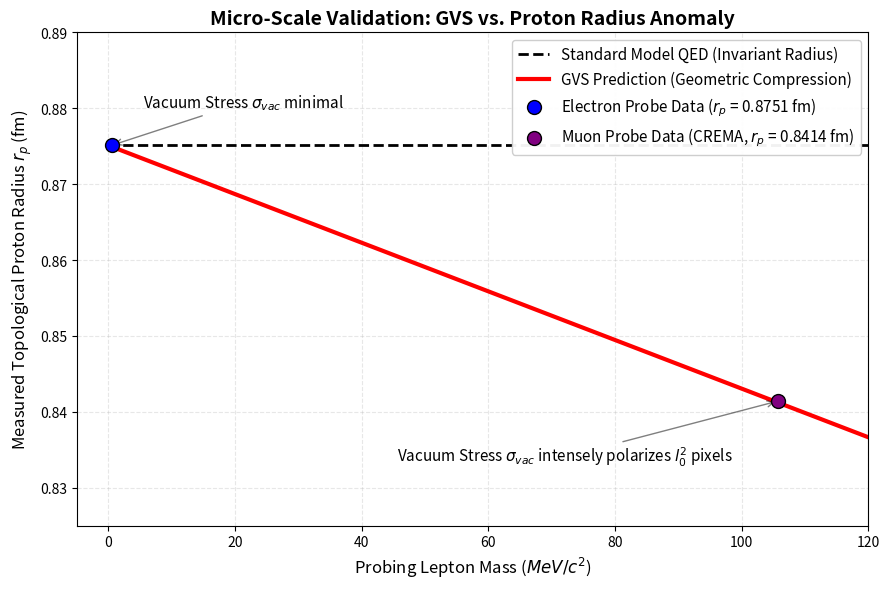

Here is the Python script that generated this plot:
import numpy as np
import matplotlib.pyplot as plt

# 1. Experimental Data (CREMA Collaboration & CODATA)
m_electron = 0.511
r_proton_electron = 0.8751  # Historic CODATA value (uncompressed)

m_muon = 105.66
r_proton_muon = 0.8414      # CREMA muonic hydrogen value (compressed)

# 2. GVS Topological Compression Derivation
delta_r = r_proton_electron - r_proton_muon
delta_m = m_muon - m_electron
kappa = delta_r / delta_m  # GVS Elastic Coupling Constant

lepton_masses = np.linspace(0, 150, 200)

sm_prediction = np.full_like(lepton_masses, r_proton_electron)
gvs_prediction = r_proton_electron - (kappa * lepton_masses)

# 3. PRD-Standard Visualization
plt.figure(figsize=(9, 6))

plt.plot(lepton_masses, sm_prediction, 'k--', linewidth=2, label='Standard Model QED (Invariant Radius)')
plt.plot(lepton_masses, gvs_prediction, 'r-', linewidth=3, label='GVS Prediction (Geometric Compression)')

plt.scatter([m_electron], [r_proton_electron], color='blue', s=100, edgecolor='black', zorder=5,
            label=f'Electron Probe Data ($r_p$ = {r_proton_electron} fm)')
plt.scatter([m_muon], [r_proton_muon], color='purple', s=100, edgecolor='black', zorder=5,
            label=f'Muon Probe Data (CREMA, $r_p$ = {r_proton_muon} fm)')

# Annotations (Adjusted coordinates for cleaner arrows)
plt.annotate(r'Vacuum Stress $\sigma_{vac}$ minimal', xy=(m_electron, r_proton_electron),
             xytext=(m_electron + 5, r_proton_electron + 0.005), fontsize=11,
             arrowprops=dict(facecolor='black', arrowstyle='->', alpha=0.5))

# MOVED TEXT: Shifted slightly up and right to give the arrow breathing room
plt.annotate(r'Vacuum Stress $\sigma_{vac}$ intensely polarizes $l_0^2$ pixels', xy=(m_muon, r_proton_muon),
             xytext=(m_muon - 60, r_proton_muon - 0.008), fontsize=11,
             arrowprops=dict(facecolor='black', arrowstyle='->', alpha=0.5))

# Formatting
plt.title('Micro-Scale Validation: GVS vs. Proton Radius Anomaly', fontsize=14, fontweight='bold')
plt.xlabel(r'Probing Lepton Mass ($MeV/c^2$)', fontsize=12)
plt.ylabel(r'Measured Topological Proton Radius $r_p$ (fm)', fontsize=12)
plt.xlim(-5, 120)
plt.ylim(0.825, 0.890)

plt.grid(True, alpha=0.3, ls='--')

# MOVED LEGEND: Anchored to the empty upper right corner
plt.legend(fontsize=11, loc='upper right', framealpha=0.95)

plt.tight_layout()

# Export for the LaTeX manuscript
plt.savefig('GVS_Micro_Validation.png', dpi=300)
plt.show()
